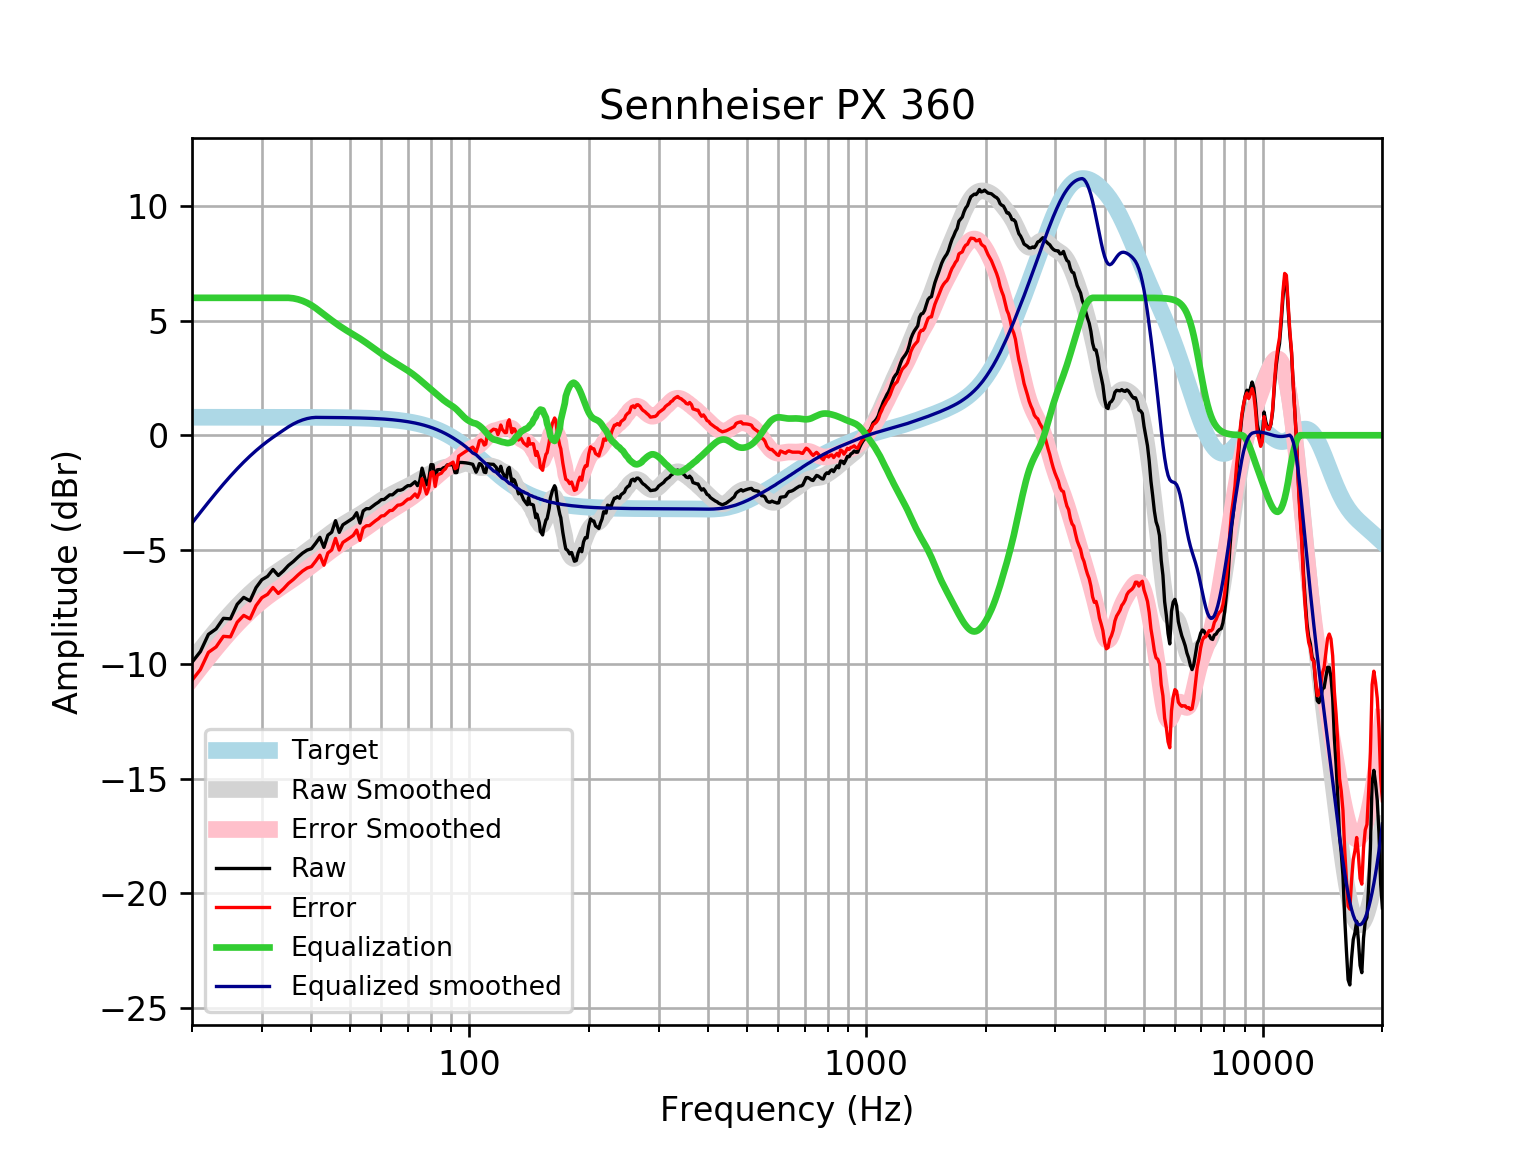

The table this chart was drawn from, first rows:
frequency, raw, error, smoothed, error_smoothed, equalization, equalized_raw, equalized_smoothed, target
20, -9.912, -10.7, -9.836, -10.62, 6, -3.912, -3.836, 0.7859
21, -9.442, -10.23, -9.365, -10.15, 6.0, -3.442, -3.365, 0.7859
22, -8.694, -9.48, -8.924, -9.71, 6.0, -2.694, -2.924, 0.7858
23, -8.455, -9.241, -8.513, -9.299, 6.0, -2.455, -2.513, 0.7858
24, -7.993, -8.778, -8.132, -8.918, 6, -1.993, -2.132, 0.7858
25, -8.016, -8.802, -7.783, -8.569, 6.0, -2.016, -1.783, 0.7857
26, -7.378, -8.163, -7.463, -8.249, 6.0, -1.378, -1.463, 0.7857
27, -7.079, -7.864, -7.172, -7.958, 6.0, -1.079, -1.172, 0.7856
28, -7.23, -8.016, -6.908, -7.694, 6, -1.23, -0.9082, 0.7855
29, -6.654, -7.439, -6.67, -7.455, 6, -0.6537, -0.67, 0.7854
30, -6.306, -7.092, -6.456, -7.241, 6.0, -0.3065, -0.4559, 0.7852
31, -6.161, -6.946, -6.263, -7.048, 6, -0.1607, -0.2634, 0.785
32, -5.86, -6.645, -6.089, -6.874, 6.0, 0.1397, -0.08919, 0.7848
33, -6.122, -6.906, -5.929, -6.714, 6, -0.1218, 0.07099, 0.7846
34, -5.921, -6.705, -5.778, -6.562, 6.0, 0.07931, 0.2219, 0.7843
35, -5.684, -6.468, -5.632, -6.416, 6.0, 0.3163, 0.3679, 0.7839
36, -5.513, -6.297, -5.488, -6.271, 5.979, 0.4654, 0.491, 0.7835
37, -5.317, -6.1, -5.343, -6.126, 5.934, 0.6168, 0.591, 0.783
38, -5.144, -5.926, -5.198, -5.981, 5.868, 0.7244, 0.6699, 0.7824
39, -5.016, -5.797, -5.054, -5.836, 5.782, 0.7661, 0.7277, 0.7818
40, -4.952, -5.733, -4.911, -5.692, 5.675, 0.7232, 0.7642, 0.781
41, -4.714, -5.494, -4.77, -5.55, 5.55, 0.836, 0.7801, 0.7801
42, -4.456, -5.235, -4.632, -5.411, 5.411, 0.9558, 0.7791, 0.7791
43, -4.895, -5.673, -4.498, -5.276, 5.276, 0.3808, 0.778, 0.7779
44, -4.362, -5.138, -4.367, -5.143, 5.143, 0.7818, 0.7766, 0.7766
45, -4.231, -5.006, -4.241, -5.016, 5.016, 0.7852, 0.7752, 0.7751
46, -3.73, -4.503, -4.121, -4.895, 4.895, 1.165, 0.7735, 0.7734
47, -4.24, -5.012, -4.01, -4.781, 4.781, 0.541, 0.7715, 0.7715
48, -3.909, -4.679, -3.906, -4.676, 4.676, 0.7666, 0.7694, 0.7694
49, -3.809, -4.576, -3.811, -4.578, 4.578, 0.7694, 0.767, 0.767
50, -3.71, -4.474, -3.722, -4.486, 4.486, 0.7763, 0.7643, 0.7642
51, -3.607, -4.369, -3.637, -4.398, 4.398, 0.7903, 0.7612, 0.7612
52, -3.382, -4.14, -3.552, -4.31, 4.31, 0.9276, 0.7579, 0.7578
53, -3.835, -4.589, -3.466, -4.22, 4.22, 0.3851, 0.7541, 0.7541
54, -3.306, -4.056, -3.378, -4.127, 4.127, 0.8217, 0.7499, 0.7499
55, -3.205, -3.95, -3.286, -4.032, 4.032, 0.8266, 0.7453, 0.7453
56, -3.205, -3.945, -3.194, -3.934, 3.934, 0.7291, 0.7402, 0.7401
57, -3.103, -3.837, -3.102, -3.837, 3.837, 0.7337, 0.7345, 0.7345
58, -3.004, -3.732, -3.012, -3.741, 3.741, 0.7367, 0.7283, 0.7283
59, -2.922, -3.643, -2.926, -3.648, 3.648, 0.726, 0.7215, 0.7215
60, -2.81, -3.524, -2.845, -3.559, 3.559, 0.7486, 0.714, 0.714
61, -2.803, -3.509, -2.768, -3.474, 3.474, 0.6715, 0.7058, 0.7058
62, -2.702, -3.399, -2.697, -3.393, 3.393, 0.6911, 0.6969, 0.6969
63, -2.602, -3.289, -2.629, -3.316, 3.316, 0.7141, 0.6871, 0.6871
64, -2.602, -3.278, -2.564, -3.241, 3.241, 0.6393, 0.6765, 0.6765
65, -2.501, -3.166, -2.504, -3.169, 3.169, 0.6674, 0.665, 0.665
66, -2.401, -3.053, -2.445, -3.098, 3.098, 0.6974, 0.6525, 0.6525
67, -2.401, -3.04, -2.39, -3.029, 3.029, 0.6282, 0.639, 0.639
68, -2.36, -2.985, -2.336, -2.96, 2.96, 0.5996, 0.6244, 0.6244
69, -2.27, -2.879, -2.282, -2.891, 2.891, 0.6207, 0.6087, 0.6087
70, -2.199, -2.791, -2.229, -2.82, 2.82, 0.621, 0.5918, 0.5918
71, -2.199, -2.773, -2.174, -2.747, 2.747, 0.548, 0.5736, 0.5736
72, -2.112, -2.666, -2.117, -2.671, 2.671, 0.5593, 0.5541, 0.5541
73, -2.03, -2.563, -2.059, -2.592, 2.592, 0.5624, 0.5333, 0.5333
74, -2.201, -2.712, -1.999, -2.51, 2.51, 0.3092, 0.511, 0.511
75, -1.99, -2.477, -1.938, -2.425, 2.425, 0.4357, 0.4873, 0.4873
76, -1.435, -1.897, -1.878, -2.34, 2.34, 0.9049, 0.462, 0.4621
77, -1.797, -2.232, -1.82, -2.255, 2.255, 0.4577, 0.4352, 0.4353
78, -2.159, -2.566, -1.764, -2.171, 2.171, 0.0116, 0.4068, 0.4068
79, -1.933, -2.31, -1.712, -2.088, 2.088, 0.1556, 0.3767, 0.3768
... 553 more rows
